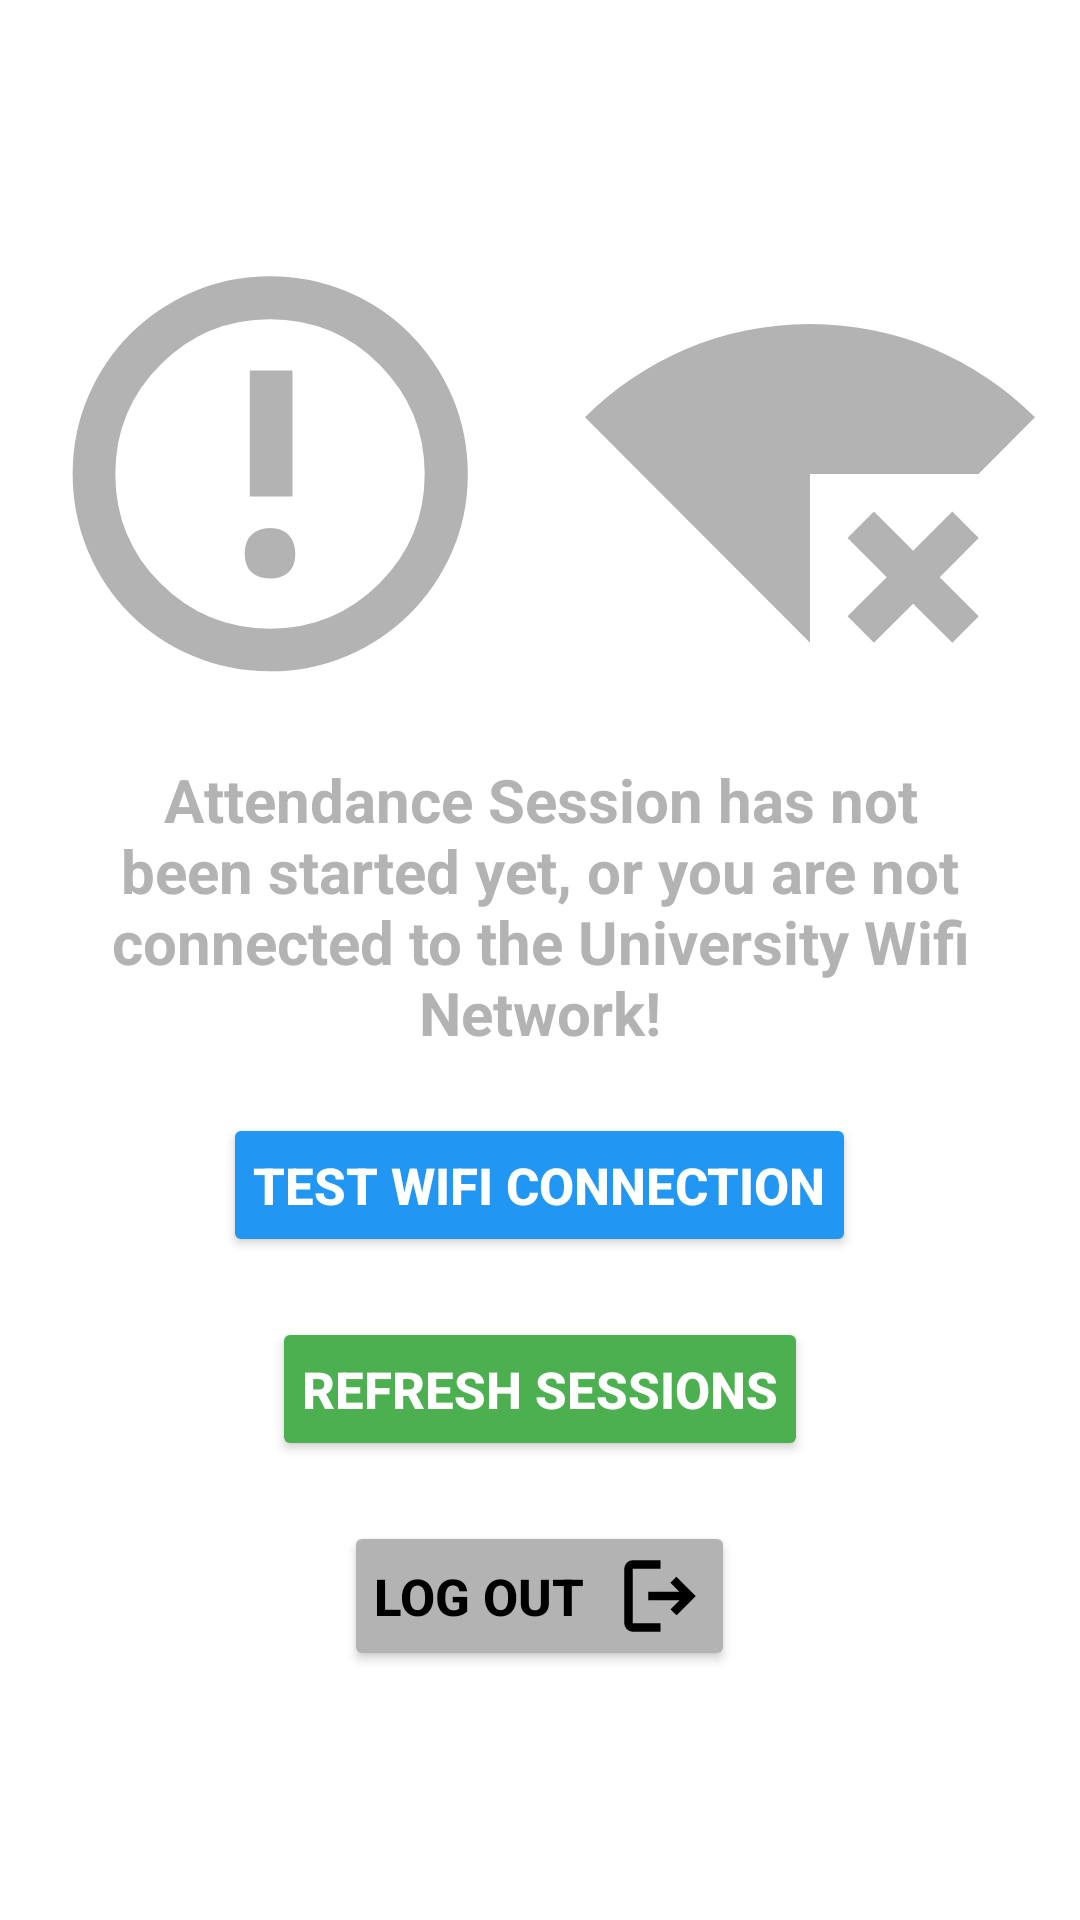

Write the Android layout XML for this screen, with the resource values it uses.
<!-- AndroidManifest.xml: application theme Theme.WifiBasedAttendanceApplication -->
<!-- res/layout/activity_submit_attendance.xml -->
<?xml version="1.0" encoding="utf-8"?>
<LinearLayout xmlns:android="http://schemas.android.com/apk/res/android"
    xmlns:app="http://schemas.android.com/apk/res-auto"
    xmlns:tools="http://schemas.android.com/tools"
    android:layout_width="match_parent"
    android:layout_height="match_parent"
    tools:context=".SubmitAttendanceActivity"
    android:orientation="vertical"
    android:background="@color/white"
    android:gravity="center">
    <LinearLayout
        android:layout_width="match_parent"
        android:layout_height="wrap_content"
        android:orientation="horizontal"
        android:background="@color/white">
        <ImageView
            android:layout_width="match_parent"
            android:layout_height="match_parent"
            android:src="@drawable/icon_error"
            android:layout_weight="1"/>
        <ImageView
            android:layout_width="match_parent"
            android:layout_height="match_parent"
            android:src="@drawable/icon_wifi_bad"
            android:layout_weight="1"/>
    </LinearLayout>
<TextView
    android:layout_width="match_parent"
    android:layout_height="wrap_content"
    android:text="Attendance Session has not been started yet, or you are not connected to the University Wifi Network!"
    android:textStyle="bold"
    android:textSize="20dp"
    android:layout_margin="20dp"
    android:textColor="#b3b3b3"
    android:textAlignment="center"/>
    
    <Button
        android:id="@+id/btn_test_wifi"
        android:layout_width="wrap_content"
        android:layout_height="wrap_content"
        android:text="Test WiFi Connection"
        android:layout_gravity="center"
        android:layout_marginBottom="20dp"
        android:textColor="@color/white"
        android:textStyle="bold"
        android:textSize="17sp"
        android:padding="10dp"
        android:backgroundTint="#2196F3"/>
        
    <Button
        android:id="@+id/btn_refresh"
        android:layout_width="wrap_content"
        android:layout_height="wrap_content"
        android:text="Refresh Sessions"
        android:layout_gravity="center"
        android:layout_marginBottom="20dp"
        android:textColor="@color/white"
        android:textStyle="bold"
        android:textSize="17sp"
        android:padding="10dp"
        android:backgroundTint="#4CAF50"/>
        
    <Button
        android:id="@+id/btn_logout"
        android:layout_width="wrap_content"
        android:layout_height="wrap_content"
        android:text="Log Out"
        android:layout_gravity="center"
        android:drawableEnd="@drawable/icon_logout"
        android:drawableTint="@color/black"
        android:textColor="@color/black"
        android:textStyle="bold"
        android:textSize="17sp"
        android:padding="10dp"
        android:drawablePadding="10dp"
        android:backgroundTint="#b3b3b3"/>
</LinearLayout>
<!-- resources referenced by this layout -->
<resources>
  <color name="black">#FF000000</color>
  <color name="white">#FFFFFFFF</color>
  <!-- drawable icon_error (drawable) -->
  <vector xmlns:android="http://schemas.android.com/apk/res/android"
      android:width="150dp"
      android:height="150dp"
      android:viewportWidth="960"
      android:viewportHeight="960">
    <path
        android:fillColor="#b3b3b3"
        android:pathData="M479.58,703Q505,703 519.5,689.42t14.5,-39Q534,625 519.92,610t-39.5,-15Q455,595 440.5,609.81T426,650.04q0,25.42 14.08,39.19Q454.16,703 479.58,703ZM437,528h91v-269h-91v269ZM479.95,901q-87.05,0 -164.15,-32.6 -77.09,-32.6 -134.34,-89.85 -57.25,-57.25 -89.85,-134.41Q59,566.97 59,479.64q0,-87.23 32.66,-163.93 32.66,-76.71 90.2,-134.25 57.54,-57.55 134.25,-90.5Q392.83,58 479.84,58q87.37,0 164.54,32.86 77.18,32.86 134.4,90.26 57.22,57.4 90.22,134.51Q902,392.74 902,480.28q0,87.47 -32.95,163.88t-90.5,133.78q-57.55,57.37 -134.42,90.21Q567.26,901 479.95,901ZM480.27,810q136.24,0 232.99,-96.39Q810,617.23 810,479.73q0,-136.24 -96.33,-232.99Q617.35,150 479.73,150q-136.24,0 -232.99,96.33Q150,342.65 150,480.27q0,136.24 96.39,232.99Q342.77,810 480.27,810ZM480,480Z"/>
  </vector>
  <!-- drawable icon_logout (drawable) -->
  <vector xmlns:android="http://schemas.android.com/apk/res/android"
      android:width="30dp"
      android:height="30dp"
      android:viewportWidth="960"
      android:viewportHeight="960"
      android:autoMirrored="true">
    <path
        android:fillColor="@android:color/white"
        android:pathData="M190,861Q152.82,861 125.91,834.09Q99,807.17 99,770L99,190Q99,152.41 125.91,125.21Q152.82,98 190,98L485,98L485,190L190,190Q190,190 190,190Q190,190 190,190L190,770Q190,770 190,770Q190,770 190,770L485,770L485,861L190,861ZM657,686L593,623L689,526L355,526L355,435L687,435L591,338L655,274L862,481L657,686Z"/>
  </vector>
  <!-- drawable icon_wifi_bad (drawable) -->
  <vector android:height="24dp" android:tint="#b3b3b3"
      android:viewportHeight="24" android:viewportWidth="24"
      android:width="24dp" xmlns:android="http://schemas.android.com/apk/res/android">
      <path android:fillColor="#b3b3b3" android:pathData="M24,8.98C20.93,5.9 16.69,4 12,4C7.31,4 3.07,5.9 0,8.98L12,21v-9h8.99L24,8.98zM19.59,14l-2.09,2.09l-0.3,-0.3L15.41,14L14,15.41l1.79,1.79l0.3,0.3L14,19.59L15.41,21l2.09,-2.08L19.59,21L21,19.59l-2.08,-2.09L21,15.41L19.59,14z"/>
  </vector>
  <style name="Theme.WifiBasedAttendanceApplication" parent="Theme.MaterialComponents.DayNight.NoActionBar">
          
          <item name="colorPrimary">@color/blue_main</item>
          <item name="colorPrimaryVariant">@color/blue</item>
          <item name="colorOnPrimary">@color/white</item>
          
          <item name="colorSecondary">@color/orange_dark</item>
          <item name="colorSecondaryVariant">@color/orange_light</item>
          <item name="colorOnSecondary">@color/black</item>
          
          <item name="android:statusBarColor">?attr/colorPrimaryVariant</item>
          <item name="android:windowDisablePreview">true</item>
          <item name="android:windowIsTranslucent">true</item>
          
      </style>
  <color name="blue_main">#0061f3</color>
  <color name="blue">#0040FF</color>
  <color name="orange_dark">#ffa200</color>
  <color name="orange_light">#f5d142</color>
</resources>
